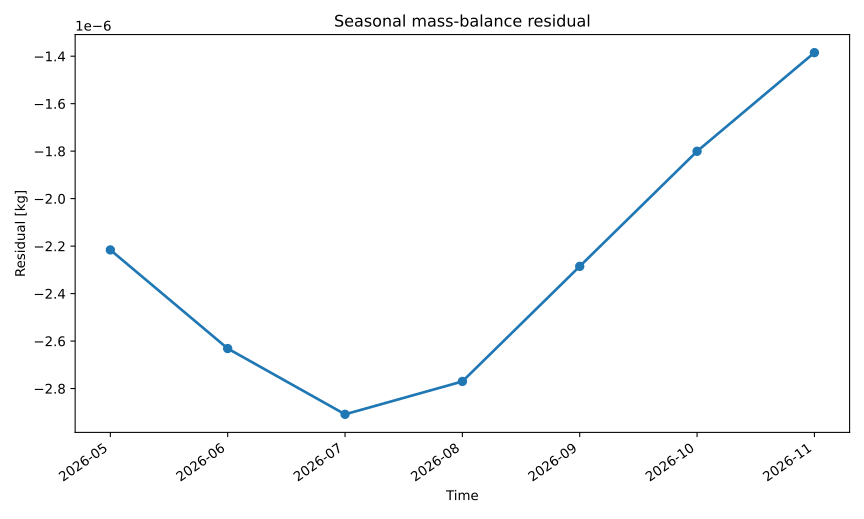

Values plotted in this chart, from the file beside it:
series_id, label, x, y
mass_residual, Mass residual, 2026-05, -2.216074790339917e-06
mass_residual, Mass residual, 2026-06, -2.6315001377952285e-06
mass_residual, Mass residual, 2026-07, -2.9085558708175085e-06
mass_residual, Mass residual, 2026-08, -2.7700511964212637e-06
mass_residual, Mass residual, 2026-09, -2.2852555048302747e-06
mass_residual, Mass residual, 2026-10, -1.80051847564755e-06
mass_residual, Mass residual, 2026-11, -1.385019459121395e-06
